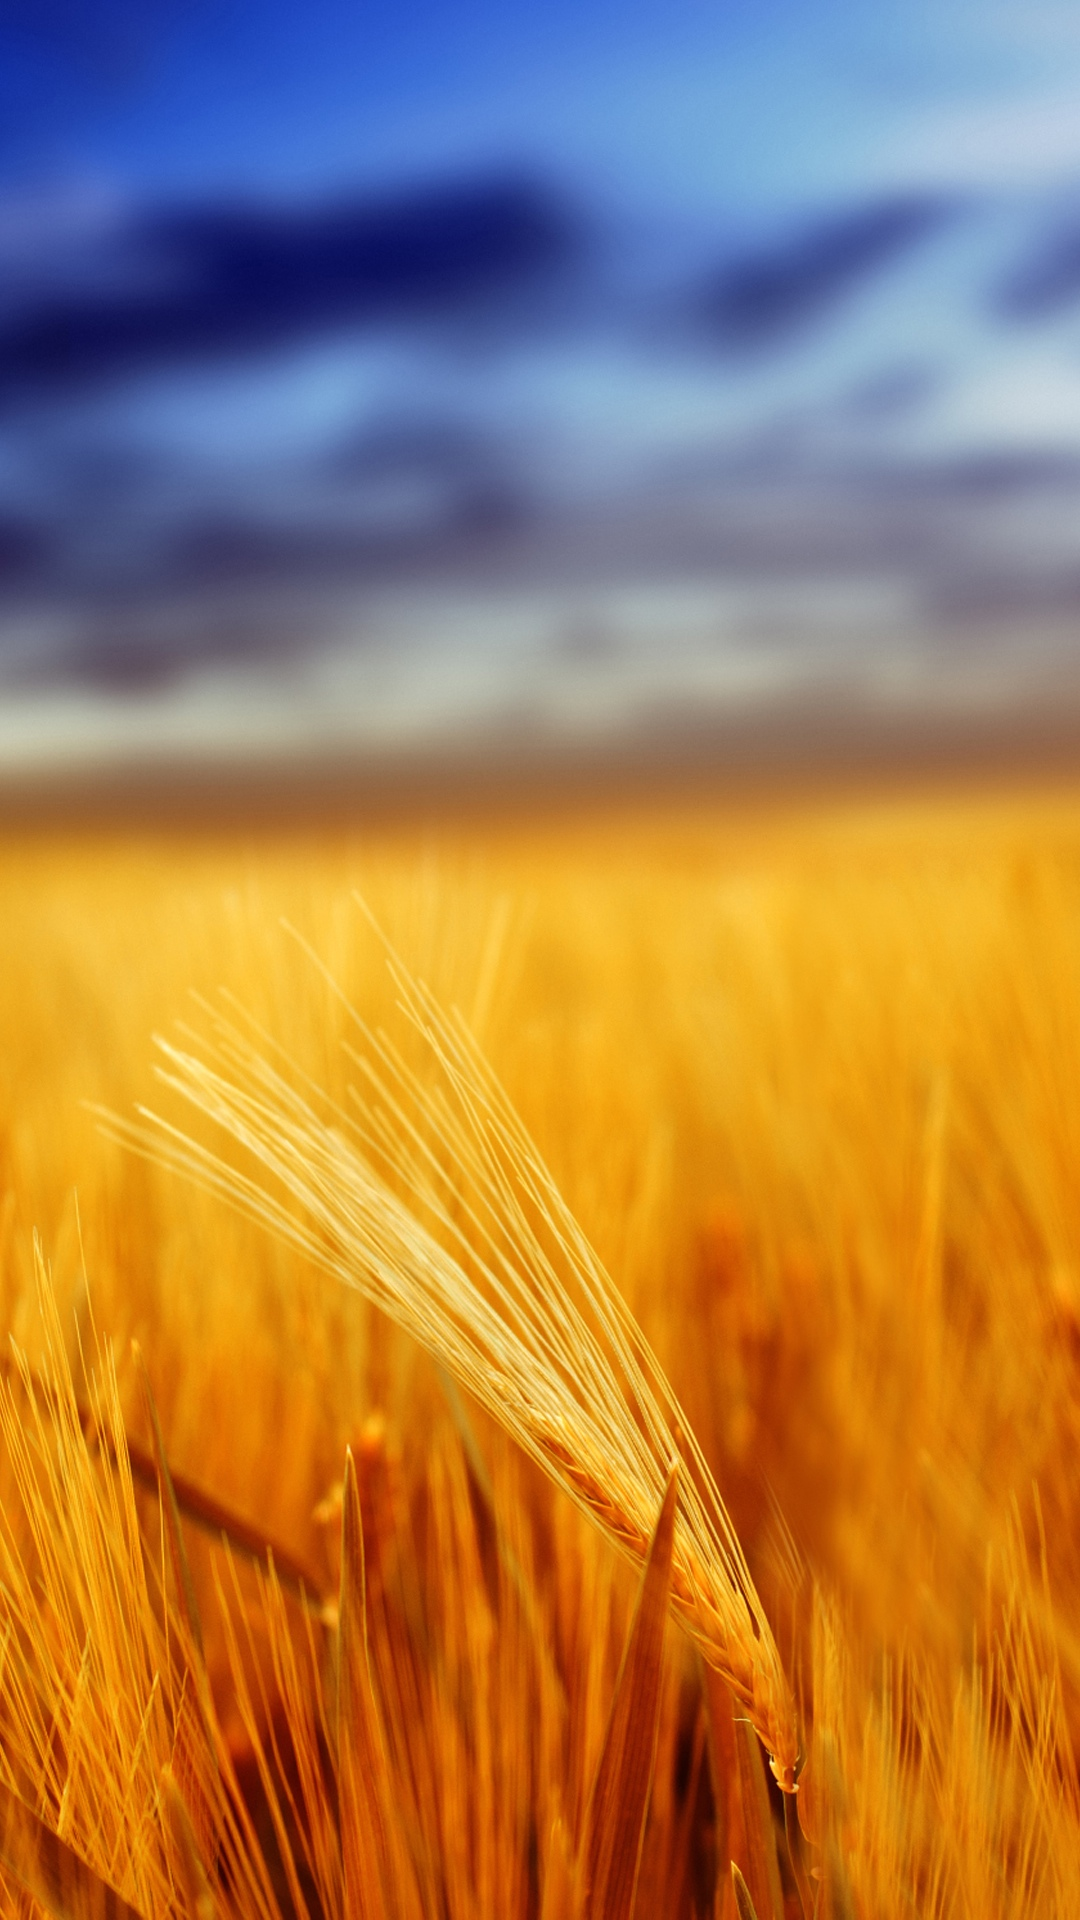

Layout XML and referenced resources for this Android screen:
<!-- AndroidManifest.xml: application theme AppTheme -->
<!-- res/layout/activity_hourly_forecast.xml -->
<RelativeLayout xmlns:android="http://schemas.android.com/apk/res/android"
                xmlns:tools="http://schemas.android.com/tools"
                android:layout_width="match_parent"
                android:layout_height="match_parent"
                android:background="@drawable/wall3"
                android:paddingBottom="@dimen/activity_vertical_margin"
                android:paddingLeft="@dimen/activity_horizontal_margin"
                android:paddingRight="@dimen/activity_horizontal_margin"
                android:paddingTop="@dimen/activity_vertical_margin"
                tools:context="com.bojie.weatherbo.ui.HourlyForecastActivity">

    <androidx.recyclerview.widget.RecyclerView
        android:layout_height="match_parent"
        android:layout_width="match_parent"
        android:id="@+id/recyclerView"/>


</RelativeLayout>
<!-- resources referenced by this layout -->
<resources>
  <!-- drawable wall3: jpg bitmap (drawable-xxxhdpi, 513569 bytes) -->
  <style name="AppTheme" parent="Theme.AppCompat.Light.NoActionBar">
          
      </style>
</resources>
